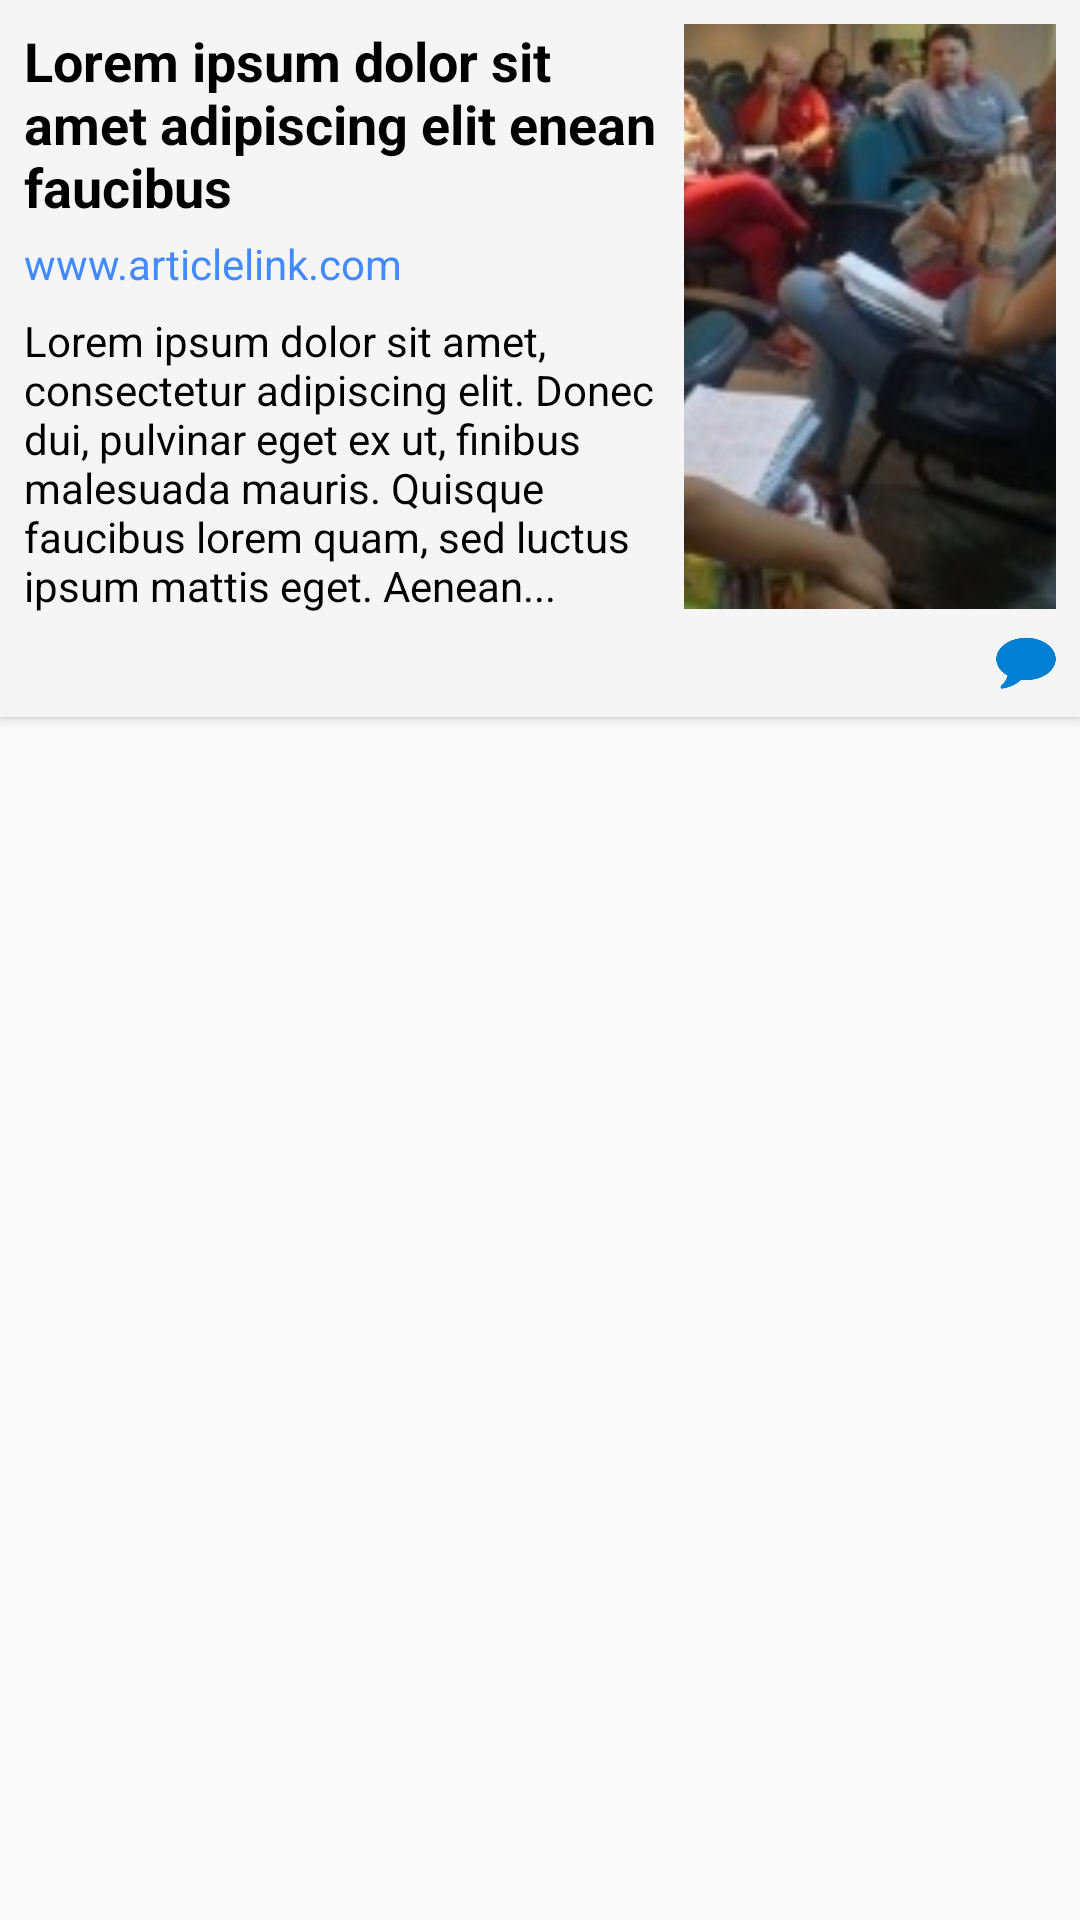

This screen was rendered from an Android layout file. Write that file and the resources it references.
<!-- AndroidManifest.xml: application theme Theme.AppCompat.Light.NoActionBar -->
<!-- res/layout/news_item_list.xml -->
<?xml version="1.0" encoding="utf-8"?>
<LinearLayout xmlns:android="http://schemas.android.com/apk/res/android"
    xmlns:card_view="http://schemas.android.com/apk/res-auto"
    xmlns:tools="http://schemas.android.com/tools"
    android:layout_width="match_parent"
    android:layout_height="wrap_content"
    android:orientation="vertical"
    tools:context=".News">

    <android.support.v7.widget.CardView xmlns:card_view="http://schemas.android.com/apk/res-auto"
        android:id="@+id/card1_view"
        android:layout_width="match_parent"
        android:layout_height="wrap_content"
        android:elevation="2dp"
        card_view:cardBackgroundColor="#f5f5f5"
        card_view:cardCornerRadius="0dp"
        card_view:cardPreventCornerOverlap="true"
        card_view:contentPaddingBottom="8dp"
        card_view:contentPaddingLeft="8dp"
        card_view:contentPaddingRight="8dp"
        card_view:contentPaddingTop="8dp">

        <RelativeLayout
            android:layout_width="match_parent"

            android:layout_height="wrap_content">

            <TextView
                android:id="@+id/news_title"
                android:layout_width="220dp"
                android:layout_height="70dp"
                android:paddingRight="4dp"
                android:text="Lorem ipsum dolor sit amet adipiscing elit enean faucibus"
                android:textColor="#000000"
                android:textSize="18sp"
                android:textStyle="bold" />

            <TextView
                android:id="@+id/news_link"
                android:layout_width="220dp"
                android:layout_height="20dp"
                android:layout_below="@+id/news_title"
                android:layout_marginBottom="6dp"
                android:gravity="center_vertical"
                android:paddingRight="4dp"
                android:text="www.articlelink.com"
                android:textColor="@color/baseColor" />

            <TextView
                android:id="@+id/news_body"
                android:layout_width="220dp"
                android:layout_height="100dp"
                android:layout_below="@+id/news_link"
                android:paddingRight="4dp"
                android:text="Lorem ipsum dolor sit amet, consectetur adipiscing elit. Donec dui, pulvinar eget ex ut, finibus malesuada mauris. Quisque faucibus lorem quam, sed luctus ipsum mattis eget. Aenean..."
                android:textColor="#000000" />

            <ImageView
                android:id="@+id/news_photoId"
                android:layout_width="150dp"
                android:layout_height="195dp"
                android:layout_toRightOf="@+id/news_title"
                android:scaleType="centerCrop"
                android:src="@drawable/enfnotum" />

            <ImageView
                android:id="@+id/news_comment"
                android:layout_width="20dp"
                android:layout_height="20dp"
                android:layout_alignParentRight="true"
                android:layout_below="@+id/news_photoId"
                android:layout_marginTop="8dp"
                android:src="@drawable/icon_comment" />

            <ImageView
                android:id="@+id/news_share"
                android:layout_width="20dp"
                android:layout_height="20dp"
                android:layout_below="@+id/news_photoId"
                android:layout_marginRight="22dp"
                android:layout_marginTop="8dp"
                android:layout_toLeftOf="@+id/news_comment"
                android:src="@drawable/icon_share" />

        </RelativeLayout>

    </android.support.v7.widget.CardView>

</LinearLayout>
<!-- resources referenced by this layout -->
<resources>
  <color name="baseColor">#448aff</color>
  <!-- drawable enfnotum: jpg bitmap (drawable, 14766 bytes) -->
  <!-- drawable icon_comment: png bitmap (drawable, 3695 bytes) -->
</resources>
